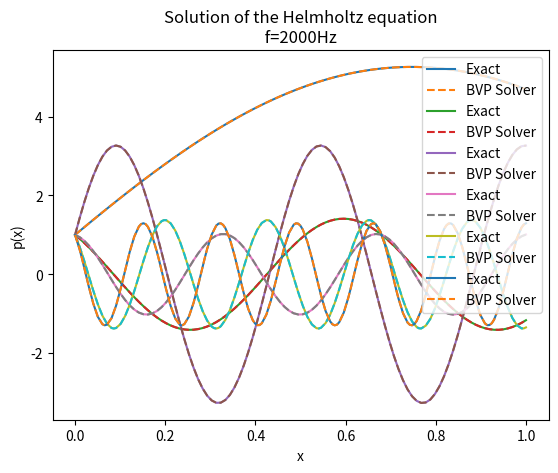

Reproduce this figure in Python.
"""
[redacted]
Version: 1.0.0
Description: Program to verify True solution (found analytically) with BVP solver using
scikit.integrate.solve_bvp for Robin boundary conditions.
"""

import numpy as np
from scipy.integrate import solve_bvp
import matplotlib.pyplot as plt


def helmholtz_equation(x, p):
    """
    p(x) = p[0]
    dp/dx = p[1]
    """
    dp_dx = p[1]
    d2p_dx2 = -k ** 2 * p[0]
    return np.vstack((dp_dx, d2p_dx2))


def boundary_conditions(pa, pb):
    """
    pa - value of solution at left boundary
    pb - value of solution at right boundary

    Robin Boundary conditions
    pa = p1
    dpb/dx + cpb = h
    """

    return np.array([pa[0] - p_left, pb[1] + c1 * pb[0] - h])


def true_solution(x, k):
    """
    # True Solution (found analytically)

    """
    m = np.cos(k * x1)
    n = np.sin(k * x1)
    o = (-k * np.sin(k * x2)) + (c1 * np.cos(k * x2))
    q = (k * np.cos(k * x2)) + (c1 * np.sin(k * x2))

    B = ((o * p_left) - (m * h)) / ((o * n) - (q * m))
    A = (h - (B * q)) / o

    y_exact = (A * np.cos(k * x)) + (B * np.sin(k * x))
    return y_exact


frequencies = [100, 500, 750, 1000, 1500, 2000]  # frequency in Hz

for f in frequencies:
    c0 = 340  # speed of sound in m/s
    k = 2 * np.pi * f / c0  # wave number

    # Define the domain
    Nx = 100  # Number of grid points
    x1, x2 = 0.0, 1.0
    x_vals = np.linspace(x1, x2, Nx)

    # Define the boundary values
    p_left = 1.0
    h = 5
    c1 = 2

    # Define the initial guess for the solution
    p_guess = np.zeros((2, Nx))
    p_guess[0] = np.sin(np.pi * x_vals)  # Initial guess for u(x) - this is a rough guess of the nature of the solution

    # Solve the boundary value problem
    solution = solve_bvp(helmholtz_equation, boundary_conditions, x_vals, p_guess)

    # Extract the solution
    x_vals = solution.x
    p_vals = solution.y[0]

    # Plot the solution
    plt.plot(x_vals, true_solution(x_vals, k), label="Exact")
    plt.plot(x_vals, p_vals, label="BVP Solver", linestyle='dashed')
    plt.xlabel('x')
    plt.ylabel('p(x)')
    plt.title(f'Solution of the Helmholtz equation\n f={f}Hz ')
    plt.legend()
    plt.show()
